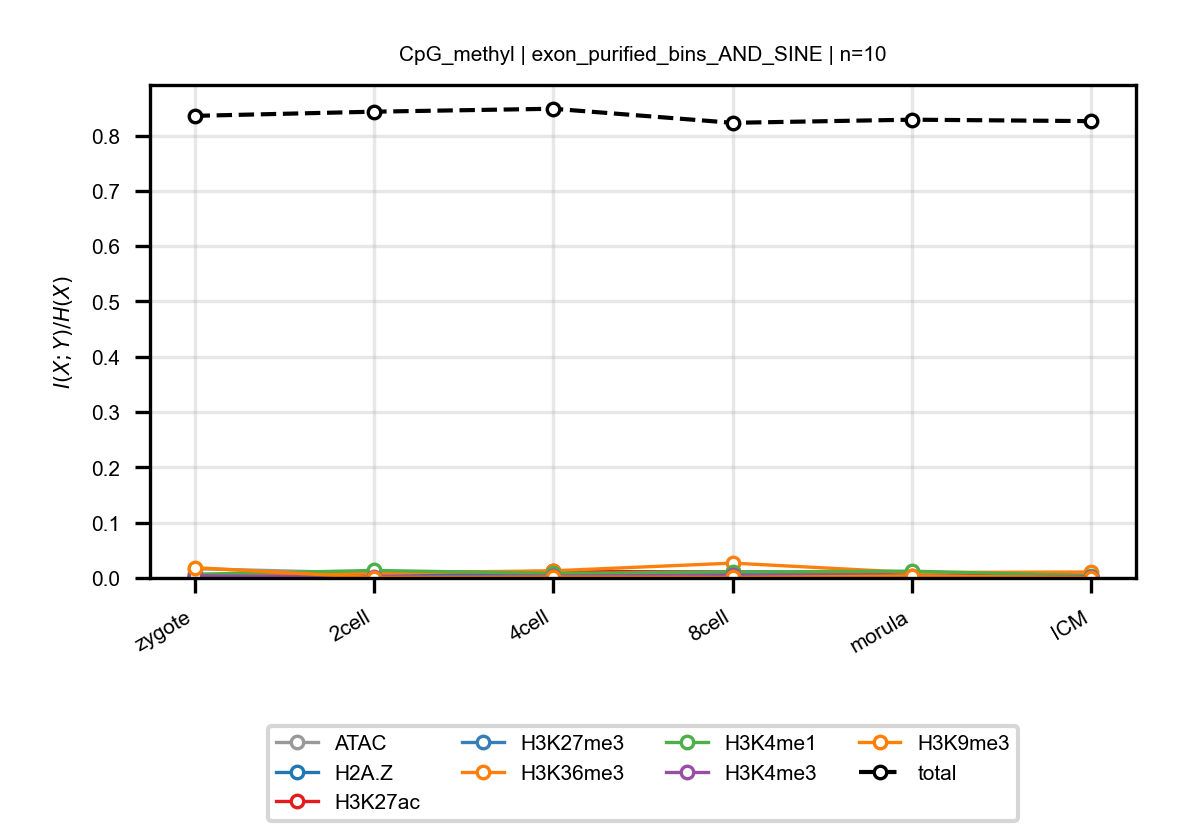

Values plotted in this chart, from the file beside it:
anchor, target, n_bins, stage, block, normalized_mi
CpG_methyl, ATAC, 10, zygote, exon_purified_bins_AND_SINE, 0.01677
CpG_methyl, ATAC, 10, 2cell, exon_purified_bins_AND_SINE, 0.008766
CpG_methyl, ATAC, 10, 4cell, exon_purified_bins_AND_SINE, 0.009088
CpG_methyl, ATAC, 10, 8cell, exon_purified_bins_AND_SINE, 0.01067
CpG_methyl, ATAC, 10, morula, exon_purified_bins_AND_SINE, 0.00795
CpG_methyl, ATAC, 10, ICM, exon_purified_bins_AND_SINE, 0.004815
CpG_methyl, H2A.Z, 10, zygote, exon_purified_bins_AND_SINE, 0.000728
CpG_methyl, H2A.Z, 10, 2cell, exon_purified_bins_AND_SINE, 0.002577
CpG_methyl, H2A.Z, 10, 4cell, exon_purified_bins_AND_SINE, 0.007888
CpG_methyl, H2A.Z, 10, 8cell, exon_purified_bins_AND_SINE, 0.002244
CpG_methyl, H2A.Z, 10, morula, exon_purified_bins_AND_SINE, 0.001687
CpG_methyl, H2A.Z, 10, ICM, exon_purified_bins_AND_SINE, 0.00141
CpG_methyl, H3K27ac, 10, zygote, exon_purified_bins_AND_SINE, 0.002223
CpG_methyl, H3K27ac, 10, 2cell, exon_purified_bins_AND_SINE, 0.009196
CpG_methyl, H3K27ac, 10, 4cell, exon_purified_bins_AND_SINE, 0.01183
CpG_methyl, H3K27ac, 10, 8cell, exon_purified_bins_AND_SINE, 0.01075
CpG_methyl, H3K27ac, 10, morula, exon_purified_bins_AND_SINE, 0.01092
CpG_methyl, H3K27ac, 10, ICM, exon_purified_bins_AND_SINE, 0.004228
CpG_methyl, H3K27me3, 10, zygote, exon_purified_bins_AND_SINE, 0.00181
CpG_methyl, H3K27me3, 10, 2cell, exon_purified_bins_AND_SINE, 0.001867
CpG_methyl, H3K27me3, 10, 4cell, exon_purified_bins_AND_SINE, 0.003156
CpG_methyl, H3K27me3, 10, 8cell, exon_purified_bins_AND_SINE, 0.006289
CpG_methyl, H3K27me3, 10, morula, exon_purified_bins_AND_SINE, 0.002649
CpG_methyl, H3K27me3, 10, ICM, exon_purified_bins_AND_SINE, 0.00098
CpG_methyl, H3K36me3, 10, zygote, exon_purified_bins_AND_SINE, 0.006359
CpG_methyl, H3K36me3, 10, 2cell, exon_purified_bins_AND_SINE, 0.00897
CpG_methyl, H3K36me3, 10, 4cell, exon_purified_bins_AND_SINE, 0.01296
CpG_methyl, H3K36me3, 10, 8cell, exon_purified_bins_AND_SINE, 0.02687
CpG_methyl, H3K36me3, 10, morula, exon_purified_bins_AND_SINE, 0.009881
CpG_methyl, H3K36me3, 10, ICM, exon_purified_bins_AND_SINE, 0.01082
CpG_methyl, H3K4me1, 10, zygote, exon_purified_bins_AND_SINE, 0.006611
CpG_methyl, H3K4me1, 10, 2cell, exon_purified_bins_AND_SINE, 0.01361
CpG_methyl, H3K4me1, 10, 4cell, exon_purified_bins_AND_SINE, 0.008245
CpG_methyl, H3K4me1, 10, 8cell, exon_purified_bins_AND_SINE, 0.01092
CpG_methyl, H3K4me1, 10, morula, exon_purified_bins_AND_SINE, 0.01235
CpG_methyl, H3K4me1, 10, ICM, exon_purified_bins_AND_SINE, 0.003846
CpG_methyl, H3K4me3, 10, zygote, exon_purified_bins_AND_SINE, 0.003681
CpG_methyl, H3K4me3, 10, 2cell, exon_purified_bins_AND_SINE, 0.002154
CpG_methyl, H3K4me3, 10, 4cell, exon_purified_bins_AND_SINE, 0.003332
CpG_methyl, H3K4me3, 10, 8cell, exon_purified_bins_AND_SINE, 0.00464
CpG_methyl, H3K4me3, 10, morula, exon_purified_bins_AND_SINE, 0.00341
CpG_methyl, H3K4me3, 10, ICM, exon_purified_bins_AND_SINE, 0.001886
CpG_methyl, H3K9me3, 10, zygote, exon_purified_bins_AND_SINE, 0.01872
CpG_methyl, H3K9me3, 10, 2cell, exon_purified_bins_AND_SINE, 0.0007145
CpG_methyl, H3K9me3, 10, 4cell, exon_purified_bins_AND_SINE, 0.001436
CpG_methyl, H3K9me3, 10, 8cell, exon_purified_bins_AND_SINE, 0.0008688
CpG_methyl, H3K9me3, 10, morula, exon_purified_bins_AND_SINE, 0.003537
CpG_methyl, H3K9me3, 10, ICM, exon_purified_bins_AND_SINE, 0.0008031
CpG_methyl, total, 10, zygote, exon_purified_bins_AND_SINE, 0.8357
CpG_methyl, total, 10, 2cell, exon_purified_bins_AND_SINE, 0.8433
CpG_methyl, total, 10, 4cell, exon_purified_bins_AND_SINE, 0.8486
CpG_methyl, total, 10, 8cell, exon_purified_bins_AND_SINE, 0.8231
CpG_methyl, total, 10, morula, exon_purified_bins_AND_SINE, 0.8288
CpG_methyl, total, 10, ICM, exon_purified_bins_AND_SINE, 0.8262
